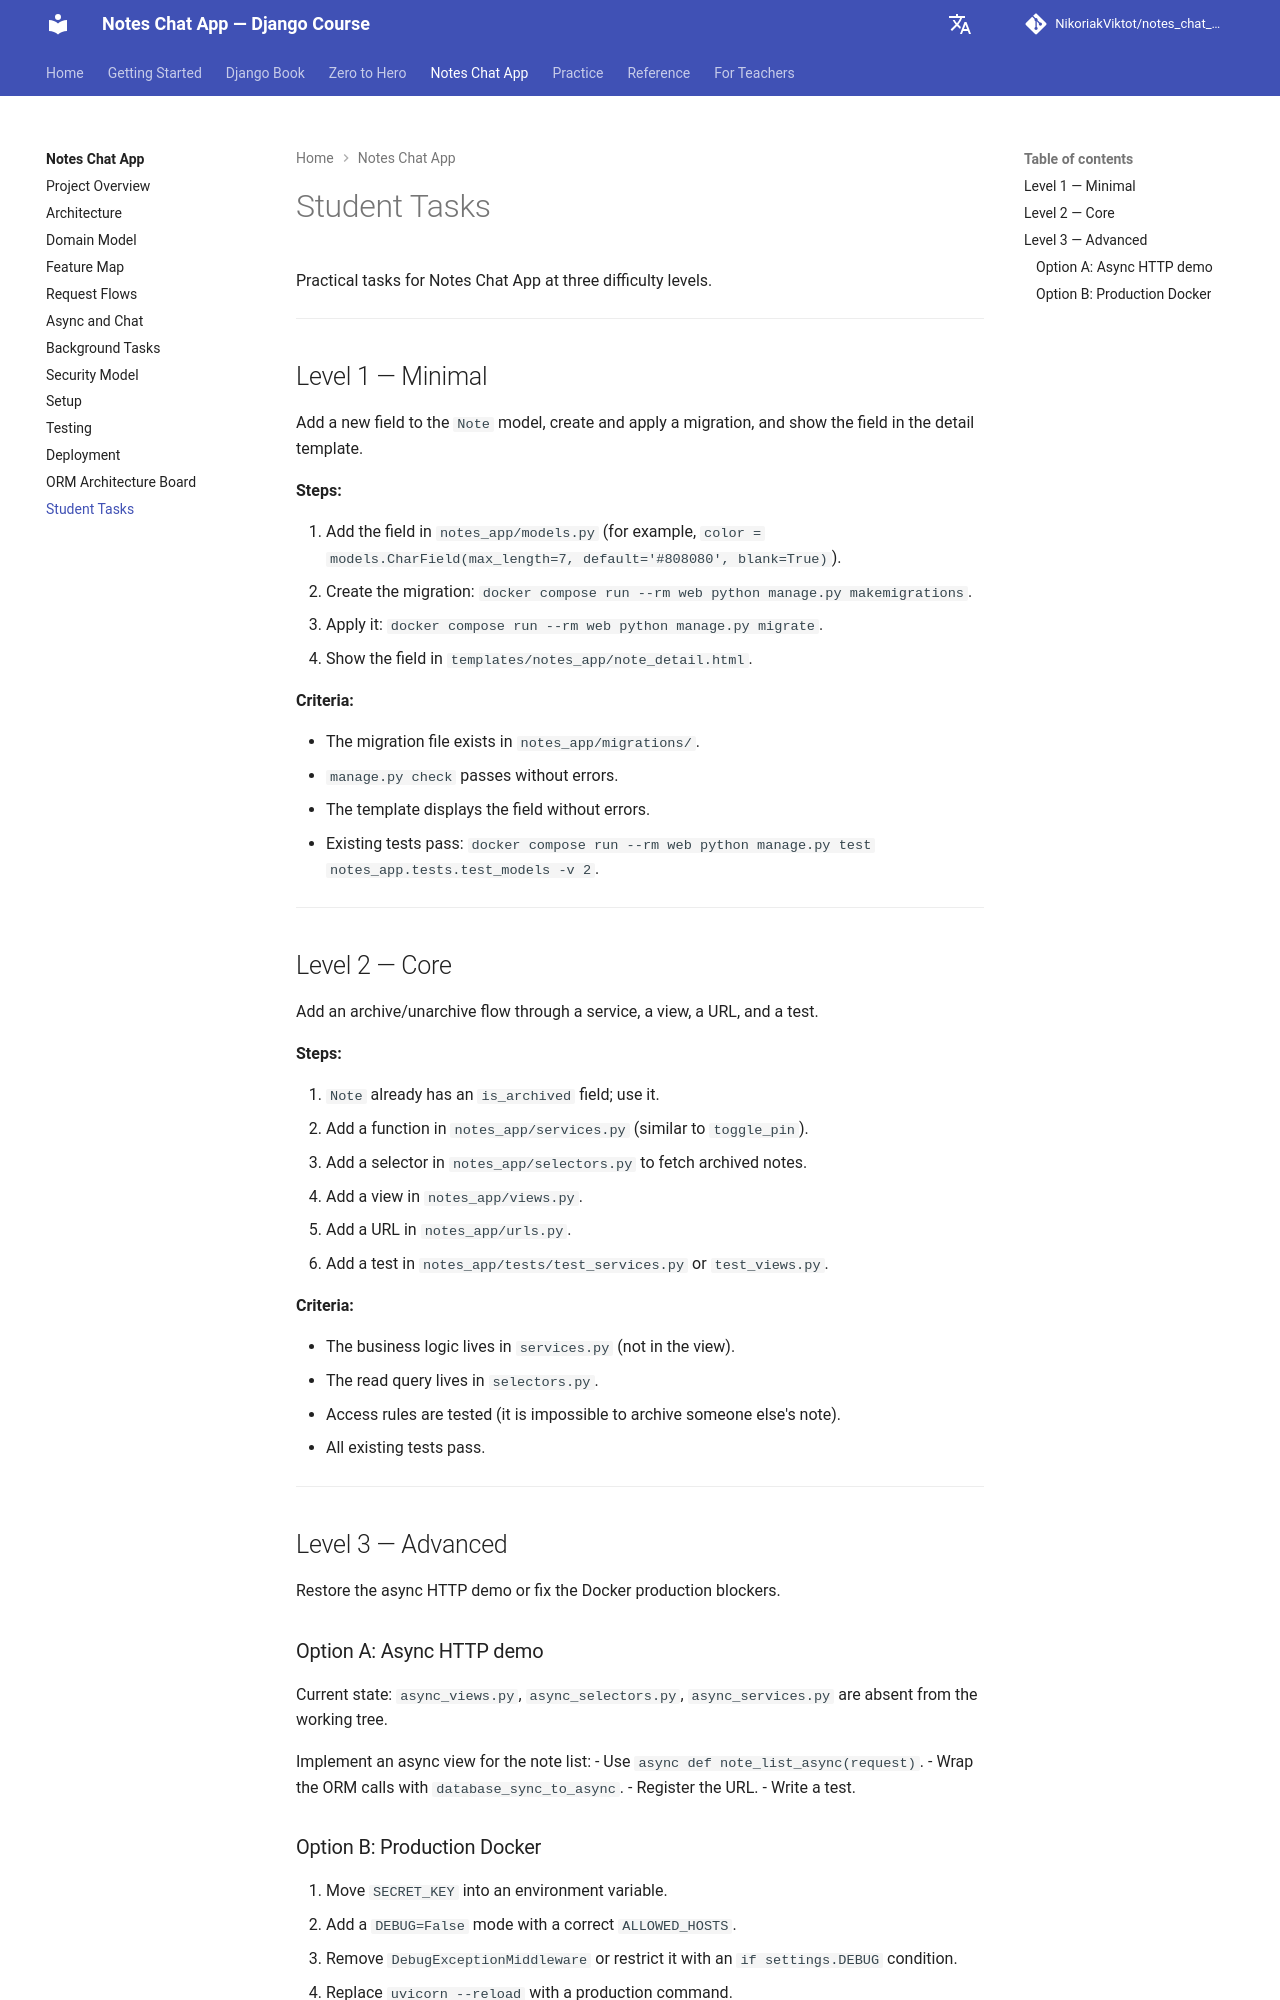

repository: NikoriakViktot/notes_chat_app · page: en/12_final_project/student_tasks/index.html · generator: mkdocs

# Student Tasks

Практичні завдання до Notes Chat App — трьох рівнів складності.

---

## Рівень 1 — Мінімальне

Додайте нове поле до моделі `Note`, створіть і застосуйте migration, покажіть поле у detail template.

**Кроки:**

1. Додайте поле у `notes_app/models.py` (наприклад, `color = models.CharField(max_length=7, default='#808080', blank=True)`).
2. Створіть migration: `docker compose run --rm web python manage.py makemigrations`.
3. Застосуйте: `docker compose run --rm web python manage.py migrate`.
4. Покажіть поле у `templates/notes_app/note_detail.html`.

**Критерії:**

- migration файл існує у `notes_app/migrations/`.
- `manage.py check` проходить без помилок.
- template відображає поле без помилок.
- Існуючі тести проходять: `docker compose run --rm web python manage.py test notes_app.tests.test_models -v 2`.

---

## Рівень 2 — Основне

Додайте archive/unarchive flow через service, view, URL і тест.

**Кроки:**

1. `Note` вже має поле `is_archived` — використайте його.
2. Додайте функцію у `notes_app/services.py` (аналог `toggle_pin`).
3. Додайте selector у `notes_app/selectors.py` для отримання архівованих нотаток.
4. Додайте view у `notes_app/views.py`.
5. Додайте URL у `notes_app/urls.py`.
6. Додайте тест у `notes_app/tests/test_services.py` або `test_views.py`.

**Критерії:**

- Бізнес-логіка у `services.py` (не у view).
- Read query у `selectors.py`.
- Access rules протестовані (неможливість архівувати чужу нотатку).
- Всі існуючі тести проходять.

---

## Рівень 3 — Advanced

Відновіть async HTTP demo або виправте Docker production blockers.

### Варіант A: Async HTTP demo

Поточний стан: `async_views.py`, `async_selectors.py`, `async_services.py` відсутні у working tree.

Реалізуйте async view для списку нотаток:
- Використайте `async def note_list_async(request)`.
- ORM wrap через `database_sync_to_async`.
- Зареєструйте URL.
- Напишіть тест.
